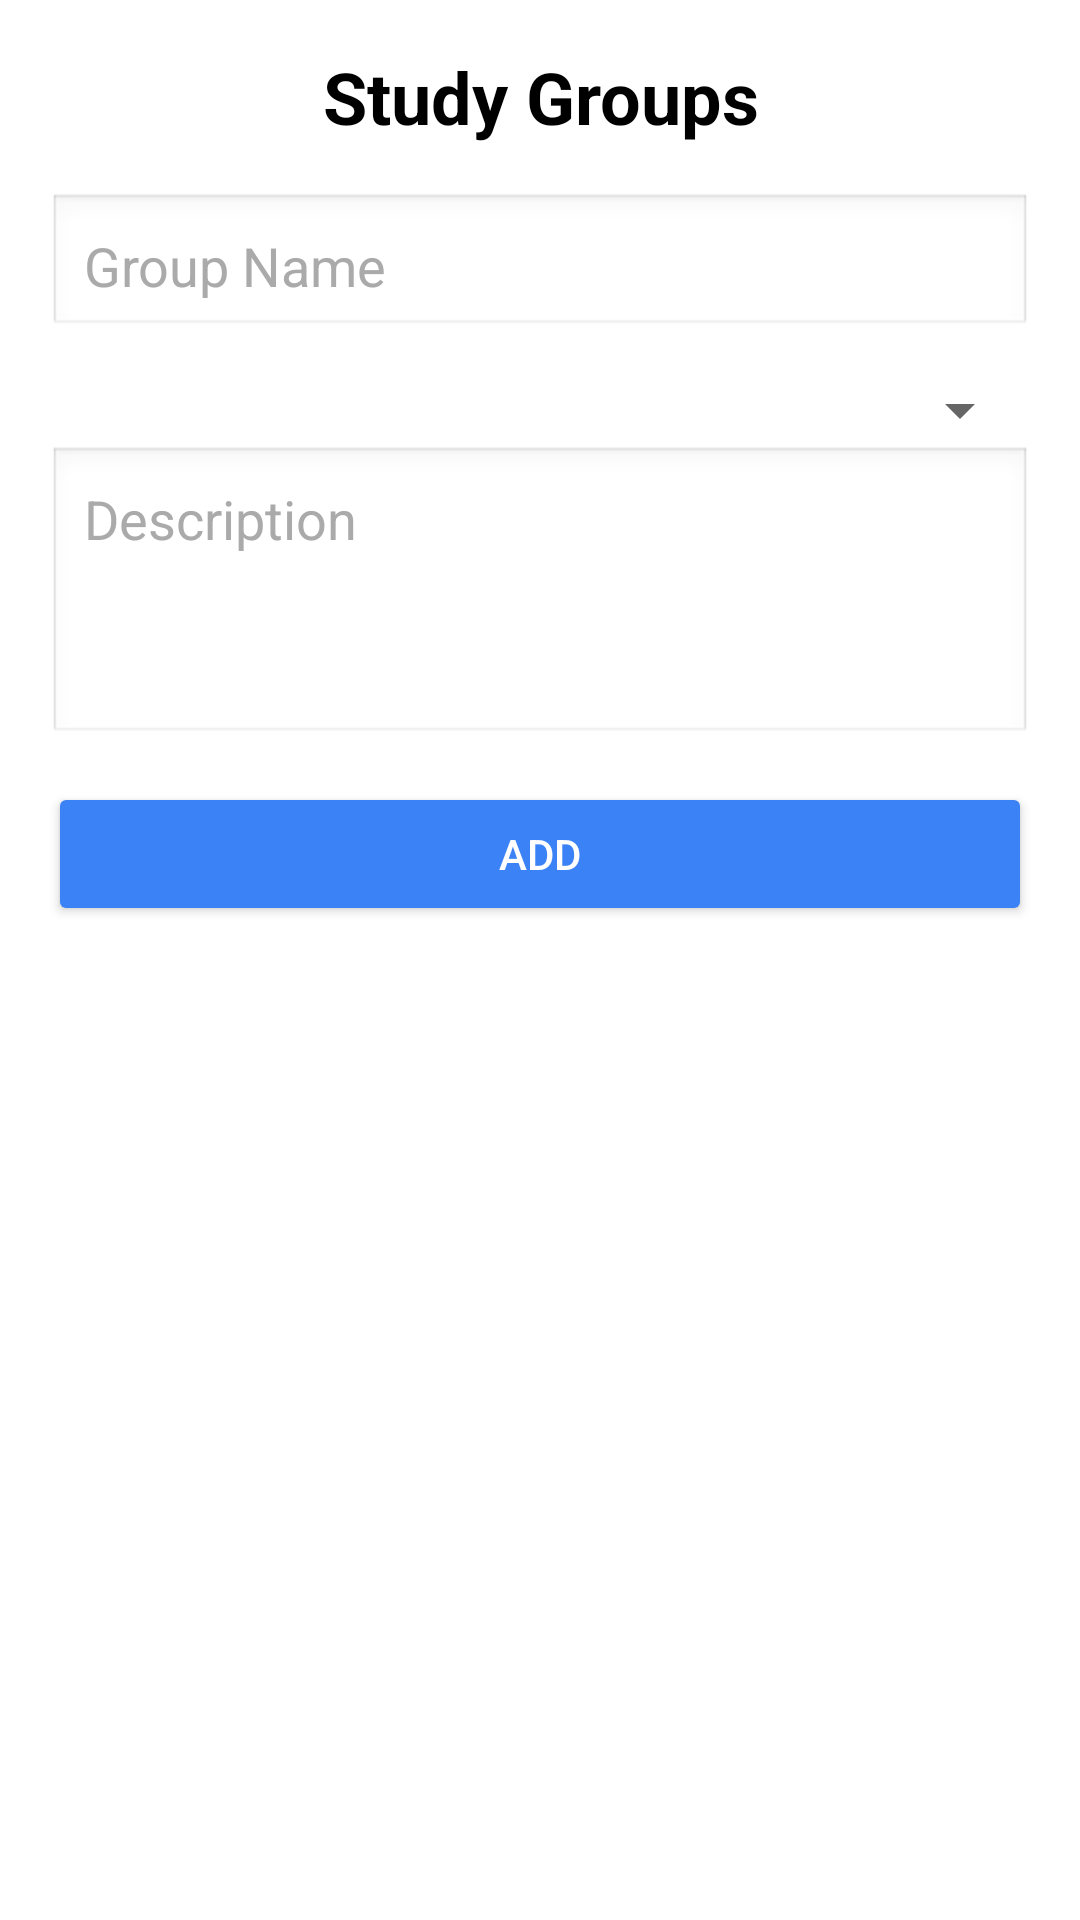

Reconstruct the res/layout file that produces this screen, plus the resources it refers to.
<!-- AndroidManifest.xml: application theme Theme.StudyPlatform -->
<!-- res/layout/fragment_study.xml -->
<?xml version="1.0" encoding="utf-8"?>
<LinearLayout xmlns:android="http://schemas.android.com/apk/res/android"
    android:layout_width="match_parent"
    android:layout_height="match_parent"
    android:orientation="vertical"
    android:padding="16dp"
    android:background="@android:color/white">

    
    <TextView
        android:id="@+id/headerText"
        android:layout_width="match_parent"
        android:layout_height="wrap_content"
        android:text="Study Groups"
        android:textSize="24sp"
        android:textStyle="bold"
        android:gravity="center"
        android:paddingBottom="16dp"
        android:textColor="@android:color/black"/>

    
    <EditText
        android:id="@+id/courseNameEditText"
        android:layout_width="match_parent"
        android:layout_height="wrap_content"
        android:hint="Group Name"
        android:padding="12dp"
        android:background="@android:drawable/edit_text"
        android:textColor="@android:color/black"
        android:textColorHint="@android:color/darker_gray"/>

    
    <Spinner
        android:id="@+id/courseDropdown"
        android:layout_width="match_parent"
        android:layout_height="wrap_content"
        android:layout_marginTop="12dp"/>

    
    <EditText
        android:id="@+id/descriptionEditText"
        android:layout_width="match_parent"
        android:layout_height="100dp"
        android:hint="Description"
        android:padding="12dp"
        android:background="@android:drawable/edit_text"
        android:gravity="top"
        android:textColor="@android:color/black"
        android:textColorHint="@android:color/darker_gray"
        android:inputType="textMultiLine"
        android:maxLines="4"
        android:scrollbars="vertical"/>

    
    <Button
        android:id="@+id/addButton"
        android:layout_width="match_parent"
        android:layout_height="wrap_content"
        android:text="Add"
        android:layout_marginTop="12dp"
        android:backgroundTint="@color/custom_blue"
        android:textColor="@android:color/white"
        android:padding="12dp"/>

    
    <androidx.recyclerview.widget.RecyclerView
        android:id="@+id/studyGroupsRecyclerView"
        android:layout_width="match_parent"
        android:layout_height="wrap_content"
        android:layout_marginTop="16dp"/>

</LinearLayout>
<!-- resources referenced by this layout -->
<resources>
  <color name="custom_blue">#3b82f6</color>
  <style name="Theme.StudyPlatform" parent="Theme.MaterialComponents.DayNight.DarkActionBar">
          
          <item name="colorPrimary">@color/custom_blue</item>
          <item name="colorPrimaryVariant">@color/custom_blue</item>
          <item name="colorOnPrimary">@color/white</item>
          
          <item name="colorSecondary">@color/teal_200</item>g
          <item name="colorSecondaryVariant">@color/teal_700</item>
          <item name="colorOnSecondary">@color/custom_blue</item>
  
          
          <item name="android:statusBarColor">?attr/colorOnSecondary</item>
          
      </style>
  <color name="white">#FFFFFFFF</color>
  <color name="teal_200">#FF03DAC5</color>
  <color name="teal_700">#FF018786</color>
</resources>
